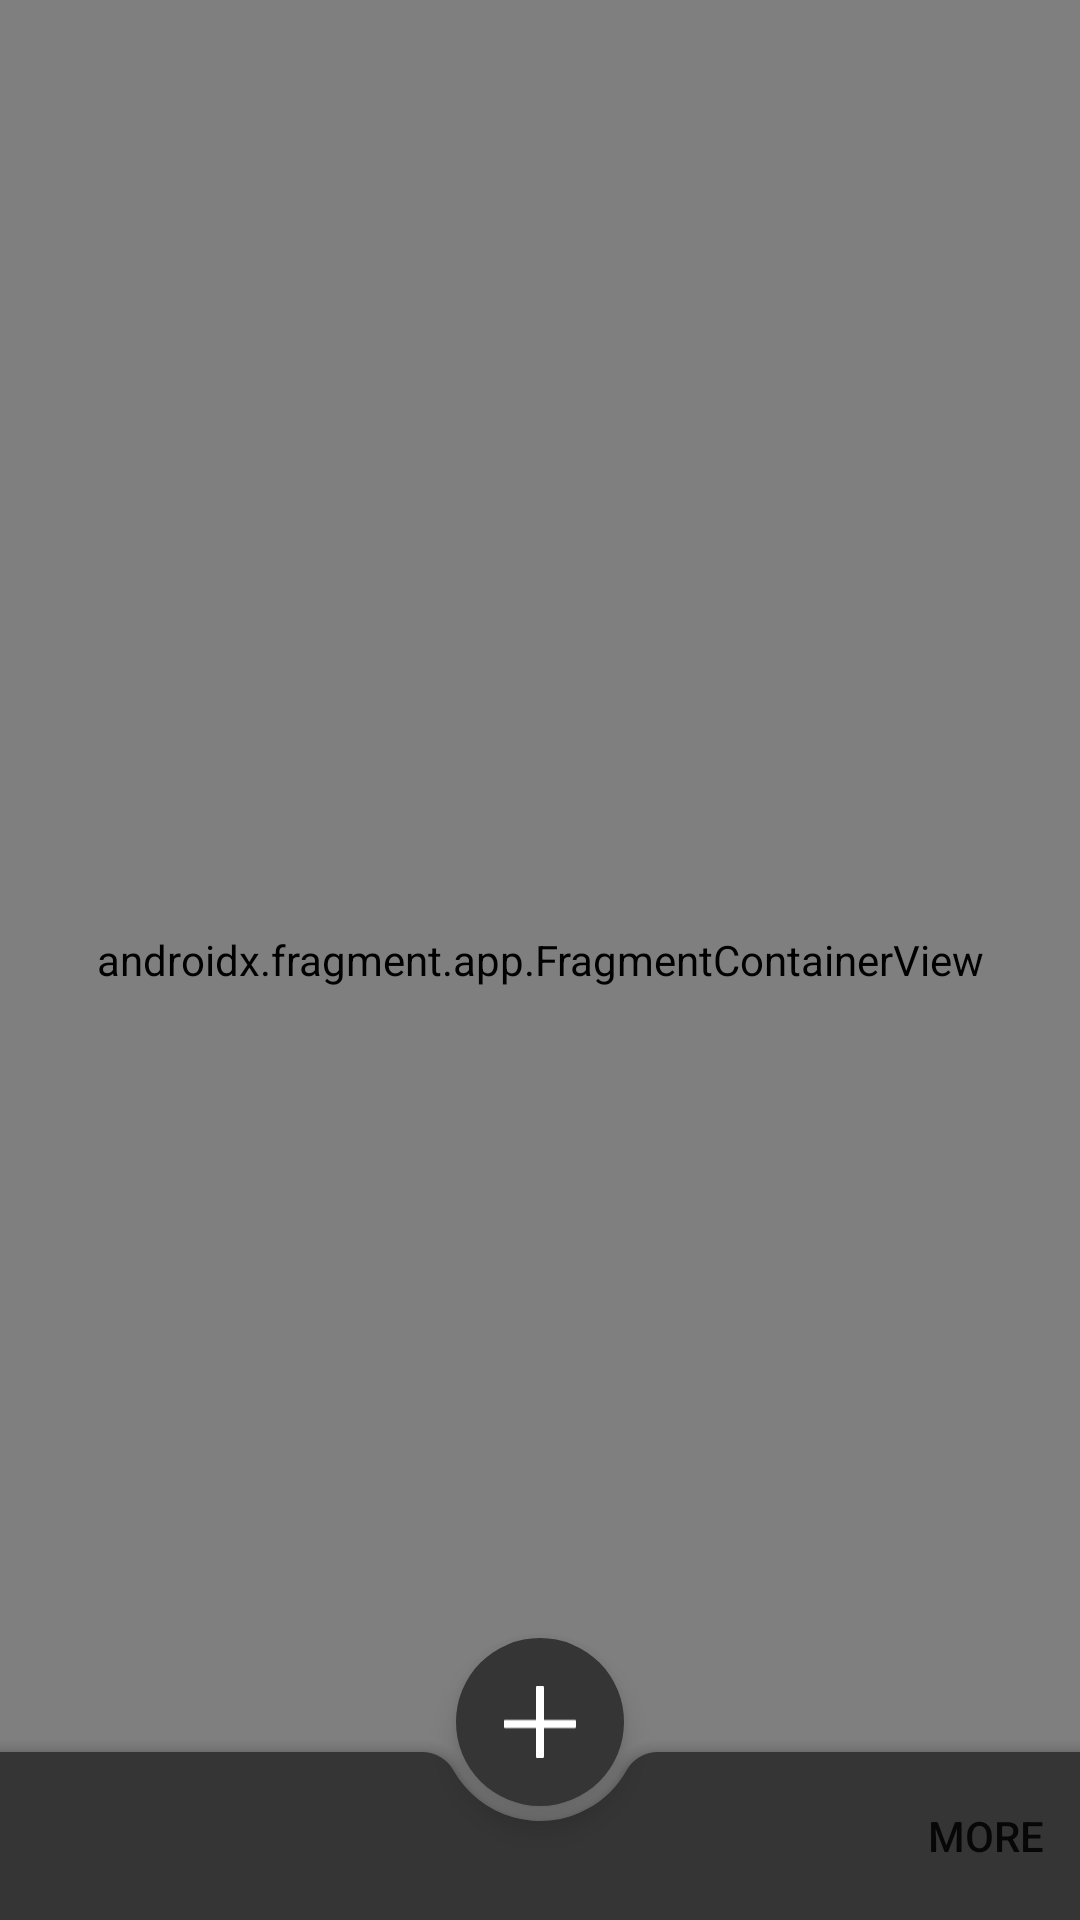

This screen was rendered from an Android layout file. Write that file and the resources it references.
<!-- AndroidManifest.xml: application theme Theme.Googletaskclone -->
<!-- res/layout/activity_main.xml -->
<?xml version="1.0" encoding="utf-8"?>
<androidx.constraintlayout.widget.ConstraintLayout
    xmlns:android="http://schemas.android.com/apk/res/android"
    xmlns:app="http://schemas.android.com/apk/res-auto"
    xmlns:tools="http://schemas.android.com/tools"
    android:layout_width="match_parent"
    android:layout_height="match_parent"
    android:background="@color/black_background"
    android:fitsSystemWindows="true"
    tools:context=".MainActivity">

    <androidx.fragment.app.FragmentContainerView
        android:id="@+id/activity_main_nav_host_fragment"
        android:name="androidx.navigation.fragment.NavHostFragment"
        android:layout_width="match_parent"
        android:layout_height="match_parent"
        app:defaultNavHost="true"
        app:navGraph="@navigation/graph_main" />


    <androidx.coordinatorlayout.widget.CoordinatorLayout
        android:layout_width="match_parent"
        android:layout_height="match_parent">

        <com.google.android.material.floatingactionbutton.FloatingActionButton
            android:id="@+id/activity_main_add"
            android:layout_width="wrap_content"
            android:layout_height="wrap_content"
            app:borderWidth="0dp"
            app:srcCompat="@drawable/ic_google_add"
            app:layout_anchor="@id/activity_main_bottom_menu"
            android:contentDescription="Add item" />

        <com.google.android.material.bottomappbar.BottomAppBar
            android:id="@+id/activity_main_bottom_menu"
            android:layout_width="match_parent"
            android:layout_height="wrap_content"
            android:layout_gravity="bottom"
            app:fabAlignmentMode="center"
            app:fabCradleVerticalOffset="10dp"
            app:fabCradleRoundedCornerRadius="12dp"
            app:menu="@menu/menu_home"
            app:navigationIcon="@drawable/ic_baseline_menu_24"
            app:layout_constraintBottom_toBottomOf="parent"/>

    </androidx.coordinatorlayout.widget.CoordinatorLayout>
</androidx.constraintlayout.widget.ConstraintLayout>
<!-- resources referenced by this layout -->
<resources>
  <color name="black_background">#212121</color>
  <!-- drawable ic_google_add (drawable) -->
  <vector xmlns:android="http://schemas.android.com/apk/res/android"
      android:width="486dp"
      android:height="483dp"
      android:viewportWidth="486"
      android:viewportHeight="483">
    <path
        android:pathData="M264.012,482.18C267.777,482.18 269.66,480.297 269.66,476.531V255H216V476.531C216,480.297 217.883,482.18 221.648,482.18H264.012Z"
        android:fillColor="#35A753"/>
    <path
        android:pathData="M0,276.012C0,279.777 1.883,281.66 5.648,281.66H216.383V228H5.648C1.883,228 0,229.883 0,233.648V276.012Z"
        android:fillColor="#F6BF05"/>
    <path
        android:pathData="M221.648,0.497H264.012C267.777,0.497 269.66,2.38 269.66,6.145V281.5H216V6.145C216,2.38 217.883,0.497 221.648,0.497Z"
        android:fillColor="#E8442A"/>
    <path
        android:pathData="M479.626,228C483.391,228 485.274,229.883 485.274,233.648V276.012C485.274,279.777 483.391,281.66 479.626,281.66H216L269.5,228H479.626Z"
        android:fillColor="#3B88F5"
        android:fillType="evenOdd"/>
  </vector>
  <style name="Theme.Googletaskclone" parent="Theme.MaterialComponents.DayNight.NoActionBar">
          
          <item name="colorPrimary">@color/purple_500</item>
          <item name="colorPrimaryVariant">@color/purple_700</item>
          <item name="colorOnPrimary">@color/white</item>
          
          <item name="colorSecondary">@color/teal_200</item>
          <item name="colorSecondaryVariant">@color/teal_700</item>
          <item name="colorOnSecondary">@color/black</item>
          <item name="colorAccent">@color/blue_accent</item>
          
          <item name="android:statusBarColor" tools:targetApi="l">@color/black_background</item>
          
  
          <item name="floatingActionButtonStyle">@style/Widget.App.FloatingActionButton</item>
          <item name="bottomAppBarStyle">@style/Widget.App.BottomAppBar</item>
      </style>
  <color name="purple_500">#FF6200EE</color>
  <color name="purple_700">#FF3700B3</color>
  <color name="white">#FFFFFFFF</color>
  <color name="teal_200">#FF03DAC5</color>
  <color name="teal_700">#FF018786</color>
  <color name="black">#FF000000</color>
  <color name="blue_accent">#88B4FF</color>
  <style name="Widget.App.FloatingActionButton" parent="Widget.MaterialComponents.FloatingActionButton">
          <item name="materialThemeOverlay">@style/ThemeOverlay.App.FloatingActionButton</item>
      </style>
  <style name="Widget.App.BottomAppBar" parent="Widget.MaterialComponents.BottomAppBar.Colored">
          <item name="materialThemeOverlay">@style/ThemeOverlay.App.BottomAppBar</item>
      </style>
  <style name="ThemeOverlay.App.FloatingActionButton" parent="">
          <item name="colorSecondary">@color/grey_background</item>
          <item name="colorOnSecondary">@color/white</item>
          <item name="colorOnSurface">@color/white</item>
      </style>
  <style name="ThemeOverlay.App.BottomAppBar" parent="">
          <item name="colorPrimary">@color/grey_background</item>
          <item name="textAppearanceSubtitle1">@style/TextAppearance.MaterialComponents.Subtitle1</item>
          <item name="colorControlNormal">@color/grey_icon</item>
      </style>
  <color name="grey_background">#353535</color>
  <color name="grey_icon">#A3A3A3</color>
</resources>
